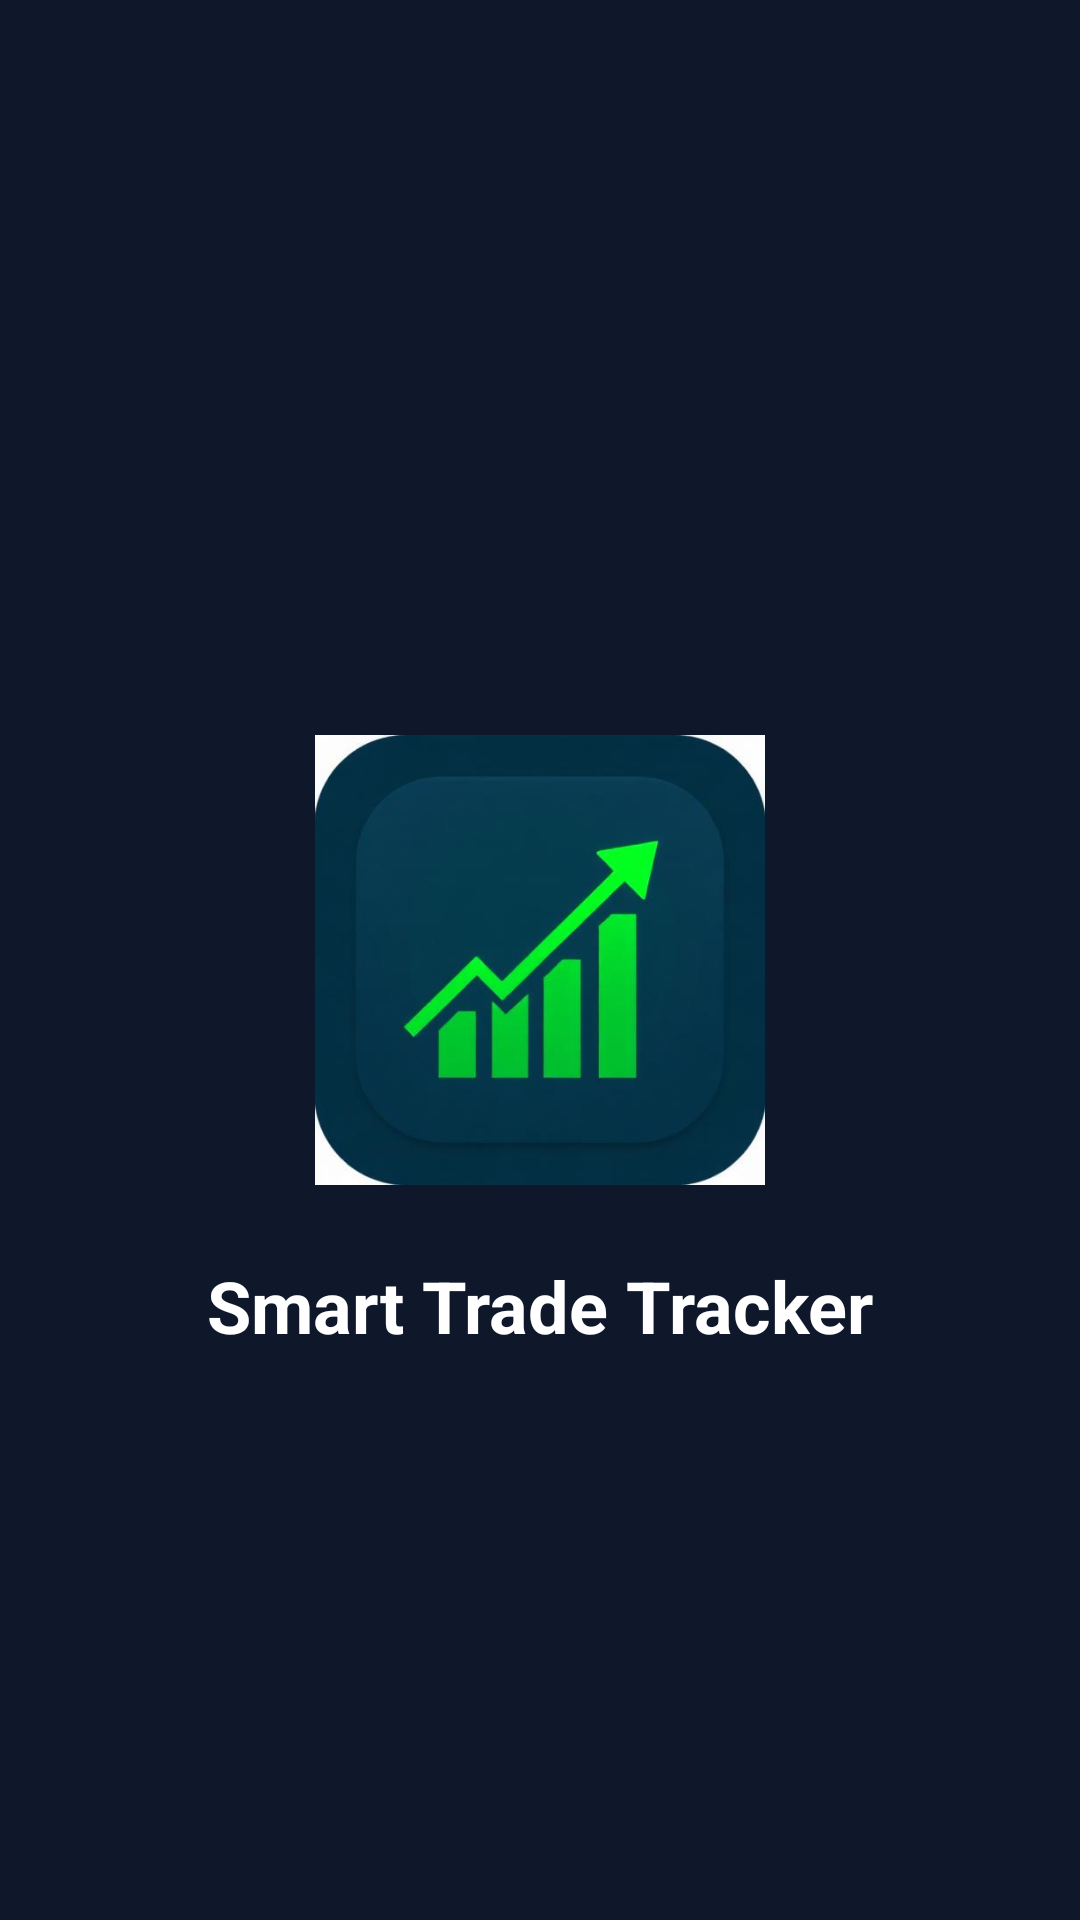

Reconstruct the res/layout file that produces this screen, plus the resources it refers to.
<!-- AndroidManifest.xml: activity theme Theme.SmartTradeTracker.Splash -->
<!-- res/layout/activity_splash.xml -->
<?xml version="1.0" encoding="utf-8"?>
<androidx.constraintlayout.widget.ConstraintLayout
    xmlns:android="http://schemas.android.com/apk/res/android"
    xmlns:app="http://schemas.android.com/apk/res-auto"
    android:layout_width="match_parent"
    android:layout_height="match_parent"
    android:background="@color/splash_background">

    <ImageView
        android:id="@+id/ivLogo"
        android:layout_width="150dp"
        android:layout_height="150dp"
        android:src="@mipmap/ic_launcher"
        android:contentDescription="@string/app_name"
        app:layout_constraintTop_toTopOf="parent"
        app:layout_constraintBottom_toBottomOf="parent"
        app:layout_constraintStart_toStartOf="parent"
        app:layout_constraintEnd_toEndOf="parent" />

    <TextView
        android:id="@+id/tvAppName"
        android:layout_width="wrap_content"
        android:layout_height="wrap_content"
        android:text="@string/app_name"
        android:textSize="24sp"
        android:textStyle="bold"
        android:textColor="@color/white"
        android:layout_marginTop="24dp"
        app:layout_constraintTop_toBottomOf="@id/ivLogo"
        app:layout_constraintStart_toStartOf="parent"
        app:layout_constraintEnd_toEndOf="parent" />

    <ProgressBar
        android:id="@+id/progressBar"
        android:layout_width="48dp"
        android:layout_height="48dp"
        android:layout_marginBottom="48dp"
        android:indeterminateTint="@color/white"
        app:layout_constraintBottom_toBottomOf="parent"
        app:layout_constraintStart_toStartOf="parent"
        app:layout_constraintEnd_toEndOf="parent" />

</androidx.constraintlayout.widget.ConstraintLayout>
<!-- resources referenced by this layout -->
<resources>
  <color name="splash_background">#0F172A</color>
  <color name="white">#FFFFFF</color>
  <!-- mipmap ic_launcher: png bitmap (mipmap-hdpi, 20624 bytes) -->
  <string name="app_name">Smart Trade Tracker</string>
  <style name="Theme.SmartTradeTracker.Splash" parent="Theme.SmartTradeTracker">
          <item name="android:windowBackground">@color/splash_background</item>
      </style>
  <style name="Theme.SmartTradeTracker" parent="Theme.Material3.DayNight.NoActionBar">
          <item name="colorPrimary">@color/primary</item>
          <item name="colorPrimaryDark">@color/primary_dark</item>
          <item name="colorPrimaryVariant">@color/primary_variant</item>
          <item name="colorSecondary">@color/secondary</item>
          <item name="colorSecondaryVariant">@color/secondary_variant</item>
          <item name="android:colorBackground">@color/background</item>
          <item name="colorSurface">@color/surface</item>
          <item name="colorError">@color/error</item>
          <item name="android:textColorPrimary">@color/text_primary</item>
          <item name="android:textColorSecondary">@color/text_secondary</item>
          <item name="android:statusBarColor">@color/background</item>
          <item name="android:navigationBarColor">@color/background</item>
          <item name="android:windowLightStatusBar">false</item>
      </style>
  <color name="primary">#10B981</color>
  <color name="primary_dark">#059669</color>
  <color name="primary_variant">#047857</color>
  <color name="secondary">#6366F1</color>
  <color name="secondary_variant">#4F46E5</color>
  <color name="background">#0F172A</color>
  <color name="surface">#1E293B</color>
  <color name="error">#EF4444</color>
  <color name="text_primary">#F8FAFC</color>
  <color name="text_secondary">#94A3B8</color>
</resources>
